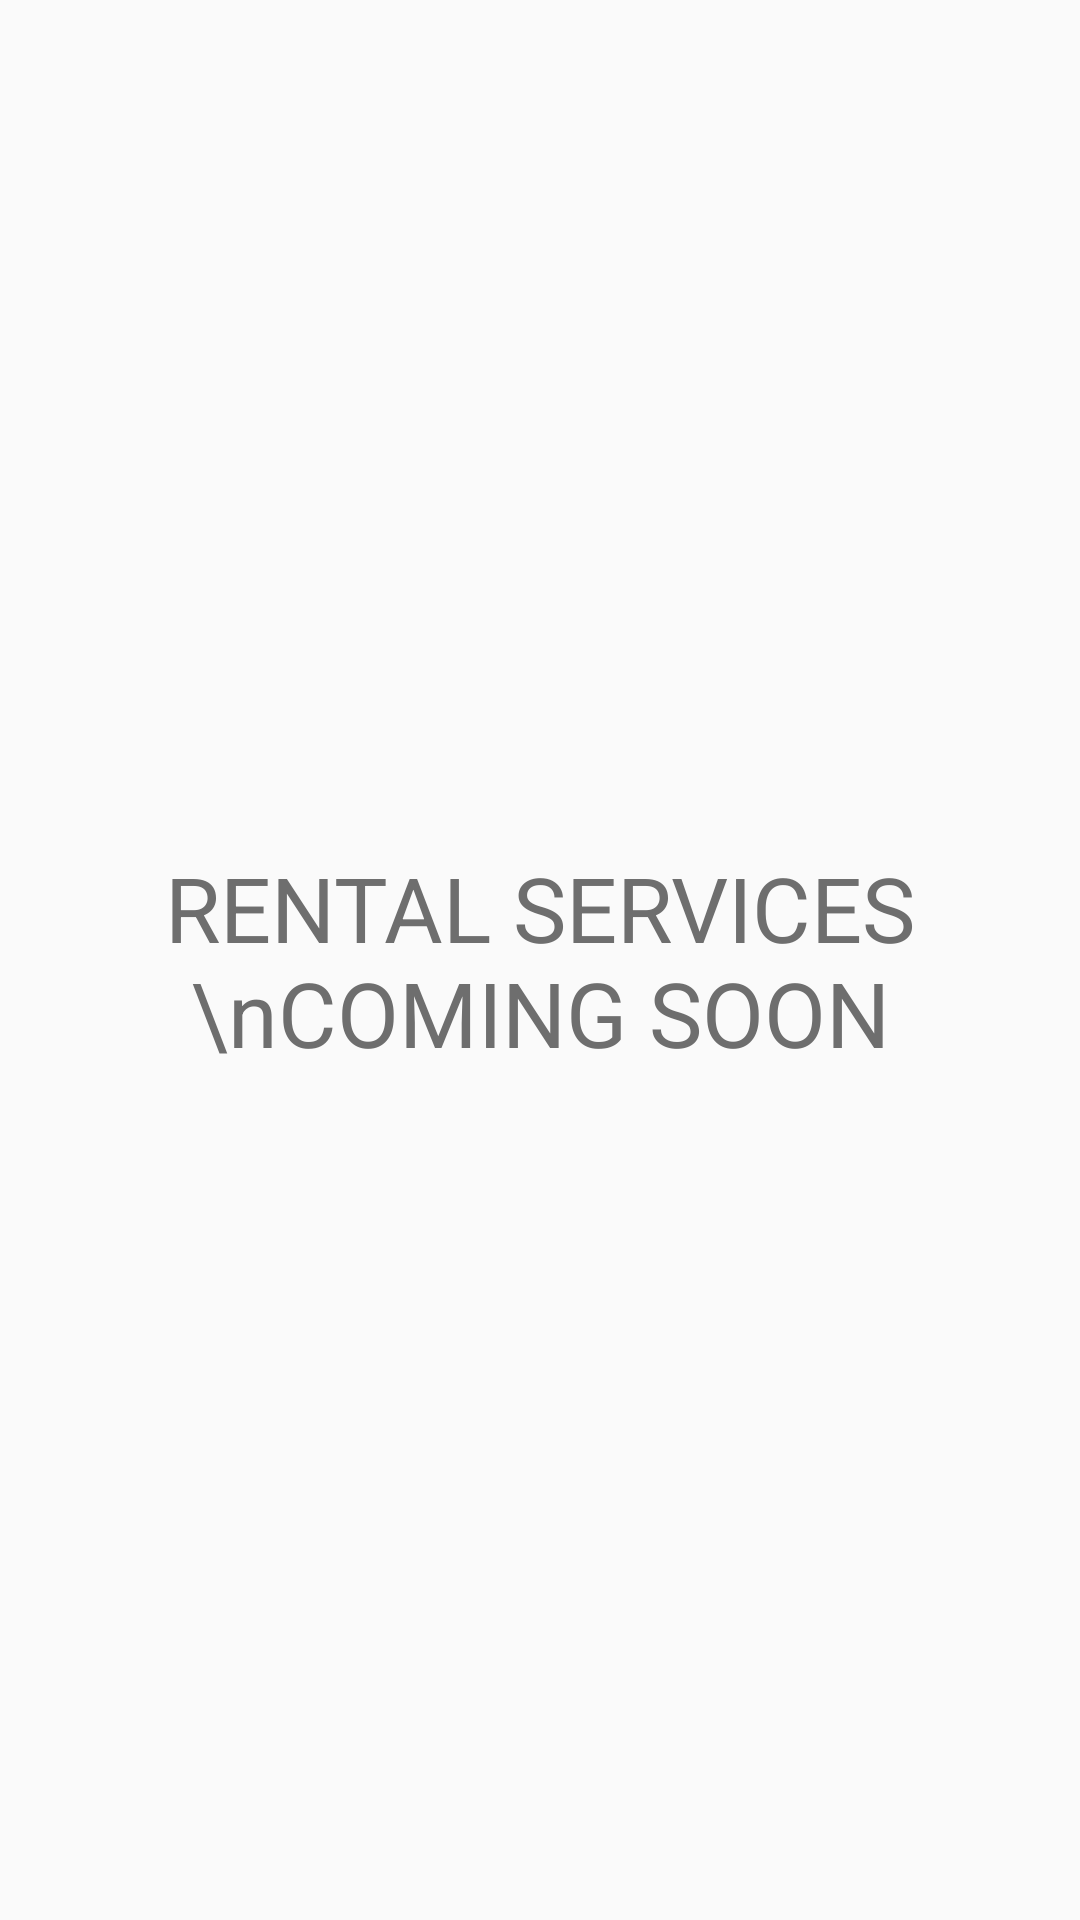

Reconstruct the res/layout file that produces this screen, plus the resources it refers to.
<!-- AndroidManifest.xml: application theme Theme.AppCompat.DayNight.NoActionBar -->
<!-- res/layout/fragment_rentals.xml -->
<?xml version="1.0" encoding="utf-8"?>
<RelativeLayout xmlns:android="http://schemas.android.com/apk/res/android"
    xmlns:tools="http://schemas.android.com/tools"
    android:layout_width="match_parent"
    android:layout_height="match_parent"
    tools:context=".rentals">


    <TextView
        android:layout_width="match_parent"
        android:layout_height="wrap_content"
        android:id="@+id/title"
        android:gravity="center"
        android:text="RENTAL SERVICES \nCOMING SOON"
        android:textSize="30sp"
        android:textColor="#6E6E6E"
        android:layout_centerVertical="true"
        android:layout_centerHorizontal="true"
        />

</RelativeLayout>
<!-- resources referenced by this layout -->
<resources>

</resources>
